Run: headless pygame with SDL's dummy video driver; simulated clock (each Clock.tick advances the game by its frame time, no real sleeping); random seed 0; keys injected as events and as key.get_pressed() state; mouse plan: one left click at the window centre at the start of phase 2, then a move to the lower-right quarter at the start of phase 3.
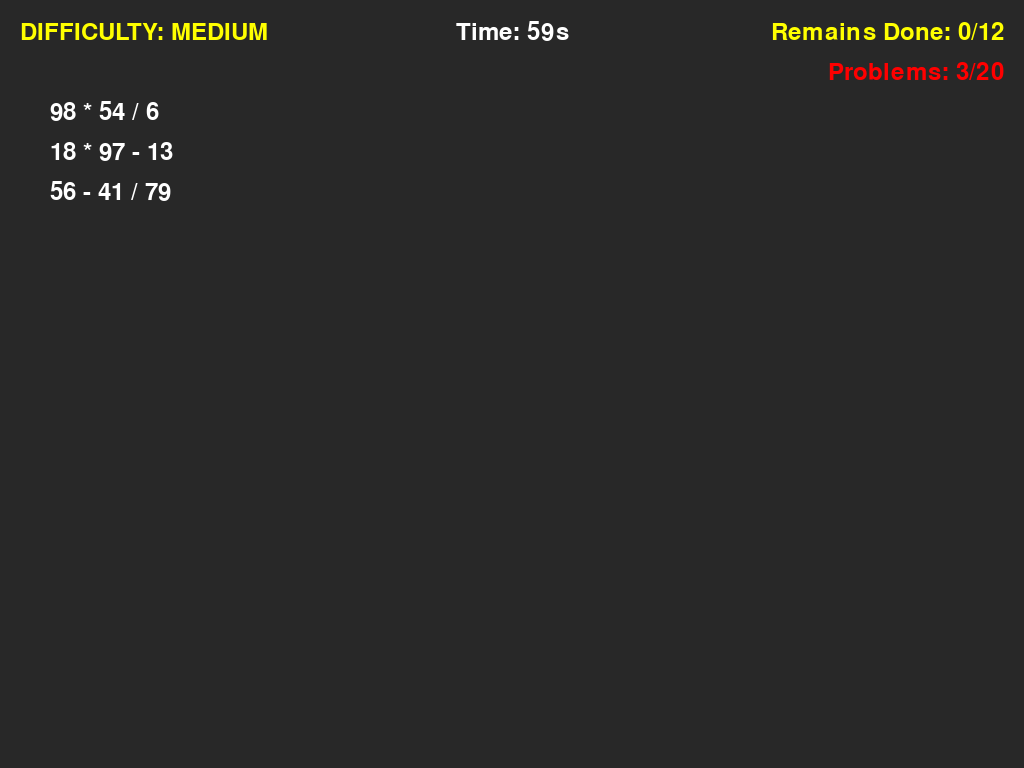
Frame 1 of 4 · flips 1–60 · no input
Frame 2 of 4 · flips 61–180 · clicked the window centre · tapped SPACE, RETURN · held RIGHT (→), D · screen unchanged from frame 1, image omitted
Frame 3 of 4 · flips 181–300 · moved the mouse to the lower-right quarter · held DOWN (↓), S · screen unchanged from frame 2, image omitted
Frame 4 of 4 · flips 301–420 · held LEFT (←), A, UP (↑), W · screen unchanged from frame 3, image omitted

The pygame program that drew these frames:

import pygame
import random
import time

# Initialize pygame
pygame.init()

# Screen settings
WIDTH, HEIGHT = 1024, 768
screen = pygame.display.set_mode((WIDTH, HEIGHT))
pygame.display.set_caption("KITCATS-MEDIUM")

# Colors
WHITE = (255, 255, 255)
BLACK = (0, 0, 0)
RED = (255, 0, 0)
GREEN = (0, 255, 0)
BLUE = (0, 0, 255)
YELLOW = (255, 255, 0)
DARK_GRAY = (40, 40, 40)

# Font
font = pygame.font.Font(None, 36)

# Game variables
remains_target = 12  # Total questions to solve to win
problem_limit = 20  # Maximum problems allowed before losing
default_timer = 60  # Default timer for each question in seconds
timer = default_timer
current_time = time.time()
questions = []
selected_question = None
operations = ['+', '-', '*', '/']
remains_done = 0  # Counter for questions answered correctly
problem_count = 0  # Counter for total problems generated

# -------Logic-------



# Generate question and parentheses
def generate_question():
    num_count = random.randint(2, 4)  # Randomly select number of terms between 2 and 4
    numbers = [random.randint(1, 100) for _ in range(num_count)]  # Generate random numbers
    ops = [random.choice(operations) for _ in range(num_count - 1)]  # Generate random operators
    
    # Randomly decide if parentheses should be added for num_count >= 3
    if num_count >= 3 and random.choice([True, False]):
        left_paren = random.randint(0, num_count - 2)  # Position of '('
        right_paren = random.randint(left_paren + 1, num_count - 1)  # Position of ')'
    else:
        left_paren, right_paren = -1, -1  # No parentheses if not chosen

    # Build the equation string with optional parentheses
    question_text = ""
    for i in range(num_count):
        if i == left_paren:
            question_text += "("
        question_text += str(numbers[i])
        if i < num_count - 1:
            question_text += f" {ops[i]} "
        if i == right_paren:
            question_text += ")"
    
    # Evaluate the answer safely
    try:
        answer = eval(question_text)
        # Regenerate if answer has more than 5 digits
        if len(str(int(answer))) > 5:
            return generate_question()
    except ZeroDivisionError:
        return generate_question()  # Regenerate if there's a division by zero
    return question_text, int(answer)

# Add new question to the questions list
def add_question():
    global selected_question, timer, problem_count
    if len(questions) < problem_limit:
        question_text, answer = generate_question()
        # Generate choices
        choices = [answer + random.randint(-10, 10) for _ in range(3)]
        choices.append(answer)
        random.shuffle(choices)
        questions.append((question_text, choices, choices.index(answer)))
        problem_count += 1  # Increment problem count
        timer = default_timer  # Reset timer to default when a new question is added



# End game with message
def end_game(message):
    print(message)
    pygame.quit()
    exit()

# Add 3 questions when game start
for _ in range(3):
    add_question()

# Main game loop
running = True
clock = pygame.time.Clock()

# -------Interface for testing-------



while running:
    screen.fill(DARK_GRAY)

    # Calculate remaining time for the current question
    elapsed_time = time.time() - current_time
    remaining_time = max(0, int(timer - elapsed_time))

    # Check timer for adding questions
    if remaining_time <= 0:
        add_question()
        current_time = time.time()

    # Display UI elements
    difficulty_text = font.render("DIFFICULTY: MEDIUM", True, YELLOW)
    screen.blit(difficulty_text, (20, 20))

    # Display remains done and problem count in real-time
    remains_text = font.render(f"Remains Done: {remains_done}/{remains_target}", True, YELLOW)
    problem_text = font.render(f"Problems: {problem_count}/{problem_limit}", True, RED)
    screen.blit(remains_text, (WIDTH - remains_text.get_width() - 20, 20))
    screen.blit(problem_text, (WIDTH - problem_text.get_width() - 20, 60))

    # Display questions in the left side
    for i, (question_text, _, _) in enumerate(questions):
        question_display = font.render(question_text, True, WHITE)
        screen.blit(question_display, (50, 100 + i * 40))

    # Display choices for the selected question
    if selected_question is not None:
        question_text, choices, correct_choice = questions[selected_question]
        choice_width, choice_height = 120, 50  # Width and height of choice buttons
        choice_y = HEIGHT - 200  # Y position to display choices

        # Display the choices at the center of the screen horizontally
        for i, choice in enumerate(choices):
            choice_text = font.render(str(choice), True, BLACK)
            choice_x = WIDTH // 2 - (2 * choice_width) + i * (choice_width + 10)
            pygame.draw.rect(screen, [RED, BLUE, YELLOW, GREEN][i], 
                             (choice_x, choice_y, choice_width, choice_height))
            screen.blit(choice_text, 
                        (choice_x + (choice_width - choice_text.get_width()) // 2, 
                         choice_y + (choice_height - choice_text.get_height()) // 2))

    # Display remaining time for the current question
    timer_text = font.render(f"Time: {remaining_time}s", True, WHITE)
    screen.blit(timer_text, (WIDTH // 2 - timer_text.get_width() // 2, 20))
    
    # Event handling
    for event in pygame.event.get():
        if event.type == pygame.QUIT or problem_limit == problem_count:
            running = False
        elif event.type == pygame.MOUSEBUTTONDOWN:
            mouse_x, mouse_y = pygame.mouse.get_pos()
            # Check if a question on the left side is clicked
            for i, (question_text, _, _) in enumerate(questions):
                if 50 < mouse_x < 300 and 100 + i * 40 < mouse_y < 140 + i * 40:
                    selected_question = i
            # Check if a choice for the selected question is clicked
            if selected_question is not None:
                question_text, choices, correct_choice = questions[selected_question]
                choice_width, choice_height = 120, 50
                choice_y = HEIGHT - 200
                for i in range(4):
                    choice_x = WIDTH // 2 - (2 * choice_width) + i * (choice_width + 10)
                    if choice_x < mouse_x < choice_x + choice_width and choice_y < mouse_y < choice_y + choice_height:
                        if i == correct_choice:
                            remains_done += 1
                            problem_count -= 1
                            questions.pop(selected_question)
                            selected_question = None
                            if remains_done == remains_target:
                                end_game("1")
                            elif len(questions) < remains_target:  # Add new question if needed
                                add_question()
                                current_time = time.time()  # Reset current time
                        else:
                            # Reduce timer to 5% of the remaining time
                            current_remaining = timer - (time.time() - current_time)
                            timer = max(1, current_remaining * 0.25)  # Reduce to 75% of current remaining time
                            current_time = time.time()  # Reset timer start time
                        break



    pygame.display.flip()
    clock.tick(144)

pygame.quit()
